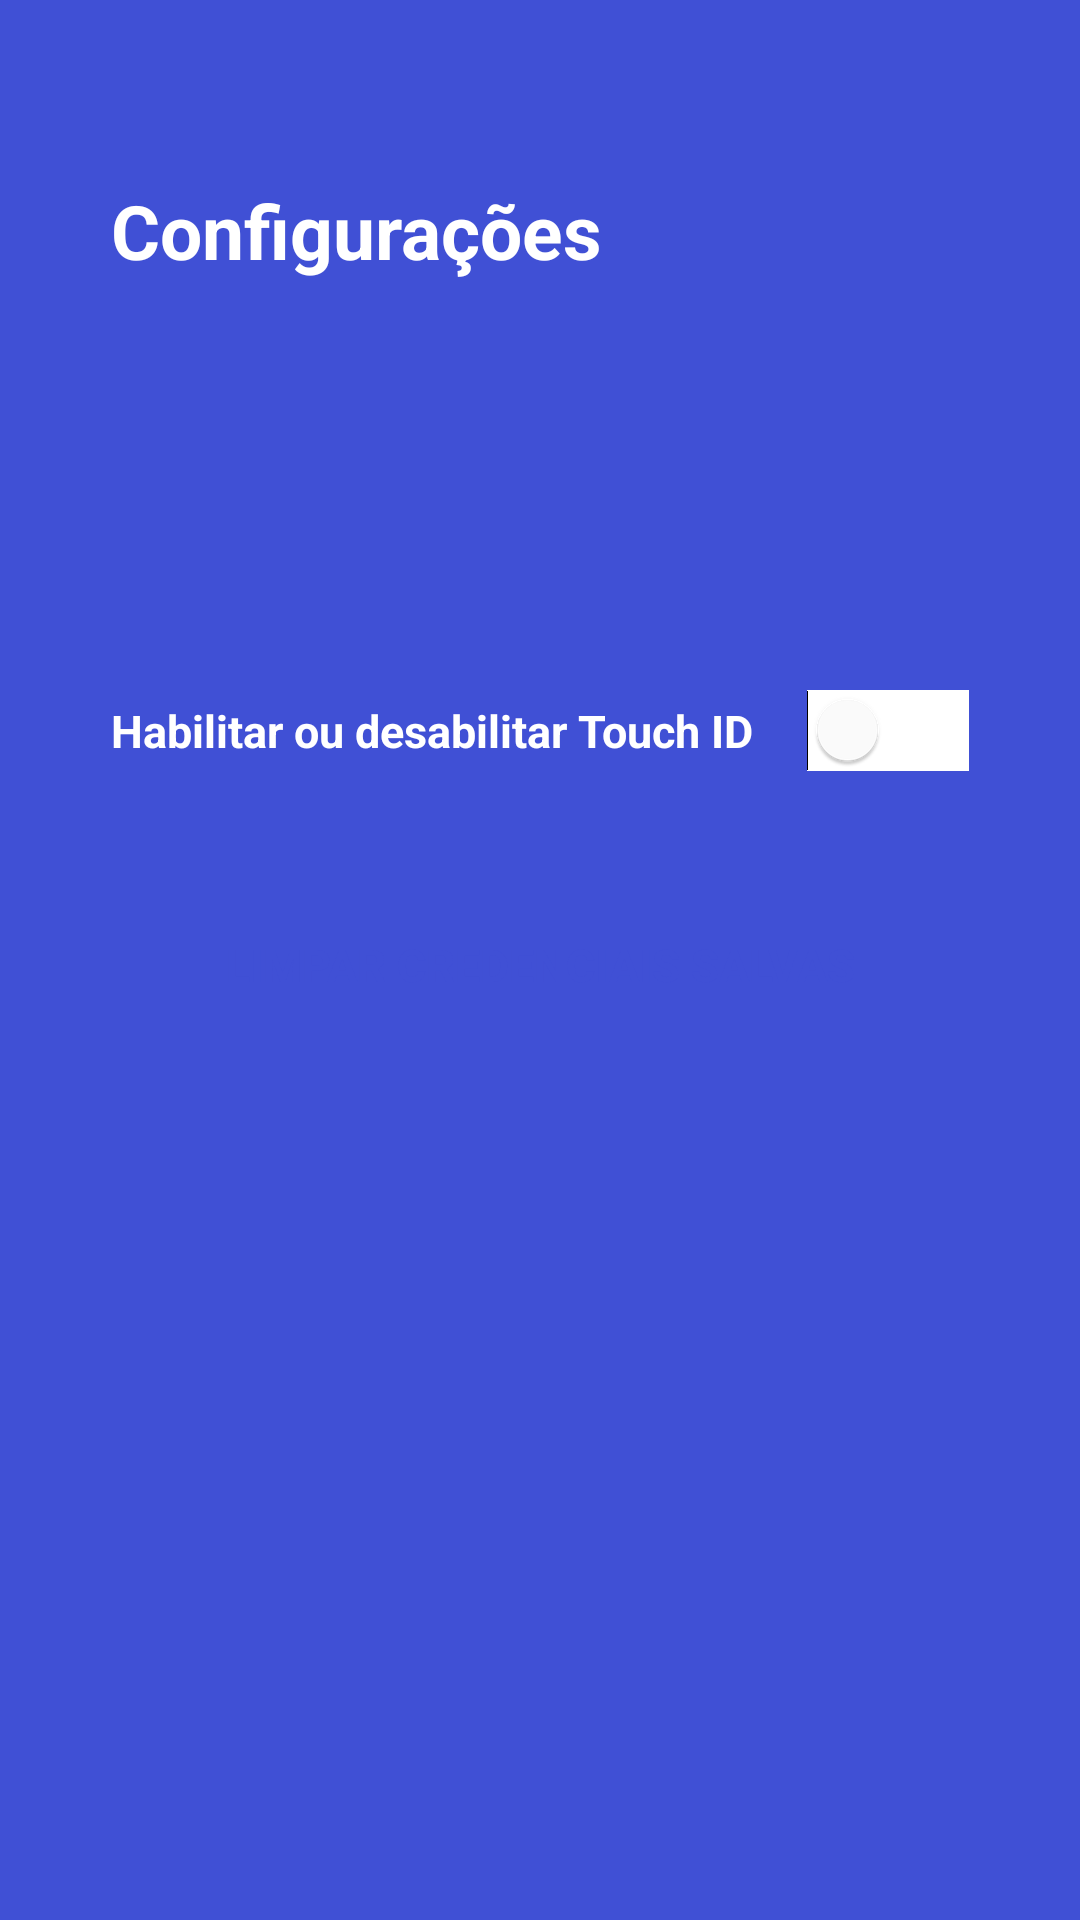

Reconstruct the res/layout file that produces this screen, plus the resources it refers to.
<!-- AndroidManifest.xml: application theme AppTheme -->
<!-- res/layout/fragment_settings.xml -->
<?xml version="1.0" encoding="utf-8"?>

<androidx.constraintlayout.widget.ConstraintLayout xmlns:android="http://schemas.android.com/apk/res/android"
    xmlns:app="http://schemas.android.com/apk/res-auto"
    xmlns:tools="http://schemas.android.com/tools"
    android:layout_width="match_parent"
    android:layout_height="match_parent"
    android:background="@color/colorPrimary"
    tools:context=".ui.SettingsFragment">

    <ImageView
        android:id="@+id/image_view_resource_point"
        android:layout_width="wrap_content"
        android:layout_height="wrap_content"
        android:layout_marginStart="37dp"
        android:layout_marginTop="41dp"
        android:layout_marginEnd="37dp"
        android:src="@mipmap/resource_white"
        android:textAlignment="textStart"
        app:layout_constraintEnd_toEndOf="parent"
        app:layout_constraintHorizontal_bias="0.0"
        app:layout_constraintStart_toStartOf="parent"
        app:layout_constraintTop_toTopOf="parent" />

    <TextView
        android:id="@+id/text_view_title_point"
        android:layout_width="0dp"
        android:layout_height="wrap_content"
        android:layout_marginStart="37dp"
        android:layout_marginTop="19dp"
        android:layout_marginEnd="37dp"
        android:text="@string/settings"
        android:textColor="@color/colorWhite"
        android:textSize="25sp"
        android:textStyle="bold"
        app:layout_constraintEnd_toEndOf="parent"
        app:layout_constraintStart_toStartOf="parent"
        app:layout_constraintTop_toBottomOf="@+id/image_view_resource_point" />

    <Switch
        android:id="@+id/switchFingerPrint"
        android:layout_width="match_parent"
        android:layout_height="wrap_content"
        android:layout_marginStart="37dp"
        android:layout_marginTop="42dp"
        android:layout_marginEnd="37dp"
        android:text="@string/enable_or_disable_touch"
        android:textColor="@color/colorWhite"
        android:textSize="15sp"
        android:textStyle="bold"
        android:thumbTint="@color/colorWhite"
        android:track="@drawable/switch_selector"
        app:layout_constraintEnd_toEndOf="parent"
        app:layout_constraintStart_toStartOf="parent"
        app:layout_constraintTop_toBottomOf="@+id/textView_name_user_settings" />

    <Button
        android:id="@+id/buttonClearPrefSettings"
        android:layout_width="0dp"
        android:layout_height="wrap_content"
        android:layout_marginStart="37dp"
        android:layout_marginTop="42dp"
        android:layout_marginEnd="37dp"
        android:background="@drawable/button_custom_radius"
        android:minHeight="45dp"
        android:text="@string/clear_saved_credentials"
        android:textColor="#4050D5"
        android:textSize="15sp"
        android:textStyle="bold"
        app:layout_constraintEnd_toEndOf="parent"
        app:layout_constraintStart_toStartOf="parent"
        app:layout_constraintTop_toBottomOf="@+id/switchFingerPrint" />

    <TextView
        android:id="@+id/textView_name_user_settings"
        android:layout_width="0dp"
        android:layout_height="wrap_content"
        android:layout_marginStart="37dp"
        android:layout_marginTop="70dp"
        android:layout_marginEnd="37dp"
        android:textAlignment="textStart"
        android:textColor="@color/colorWhite"
        android:textSize="18sp"
        android:textStyle="bold"
        app:layout_constraintEnd_toEndOf="parent"
        app:layout_constraintStart_toStartOf="parent"
        app:layout_constraintTop_toBottomOf="@+id/text_view_title_point" />
</androidx.constraintlayout.widget.ConstraintLayout>
<!-- resources referenced by this layout -->
<resources>
  <color name="colorPrimary">#4050D5</color>
  <color name="colorWhite">#FFFFFF</color>
  <!-- drawable switch_selector (drawable) -->
  <?xml version="1.0" encoding="utf-8"?>
  <selector xmlns:android="http://schemas.android.com/apk/res/android">
      <item android:state_checked="true" android:drawable="@android:color/background_dark" />
      <item android:state_checked="false" android:drawable="@color/colorWhite" />
  </selector>
  <string name="clear_saved_credentials">Limpar credenciais salvas</string>
  <string name="enable_or_disable_touch">Habilitar ou desabilitar Touch ID</string>
  <string name="settings">Configurações</string>
  <style name="AppTheme" parent="Theme.AppCompat.Light.NoActionBar">
          
          <item name="colorPrimary">@color/colorPrimary</item>
          <item name="colorPrimaryDark">@color/colorPrimaryDark</item>
          <item name="colorAccent">@color/colorWhite</item>
      </style>
  <color name="colorPrimaryDark">#4050D5</color>
</resources>
